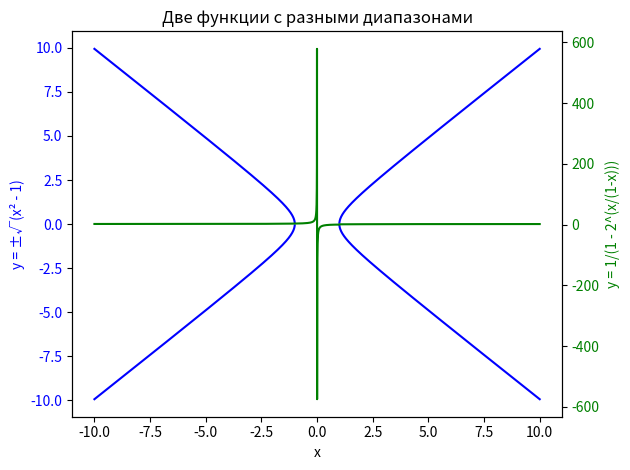

Python code for this plot:
import matplotlib.pyplot as plt
import numpy as np

x1 = np.linspace(-10, 10, 4000)
y_positive = np.sqrt(x1**2 - 1)
y_negative = -np.sqrt(x1**2 - 1)

x2 = np.linspace(-10, 10, 4000)
y2 = 1 / (1 - 2**(x2 / (1 - x2)))

fig, ax1 = plt.subplots()

ax1.plot(x1, y_positive, label='y = +√(x² - 1)', color='blue')
ax1.plot(x1, y_negative, label='y = -√(x² - 1)', color='blue')
ax1.set_xlabel('x')
ax1.set_ylabel('y = ±√(x² - 1)', color='blue')
ax1.tick_params(axis='y', labelcolor='blue')

ax2 = ax1.twinx()
ax2.plot(x2, y2, label='y = 1/(1 - 2^(x/(1-x)))', color='green')
ax2.set_ylabel('y = 1/(1 - 2^(x/(1-x)))', color='green')
ax2.tick_params(axis='y', labelcolor='green')

plt.title('Две функции с разными диапазонами')
fig.tight_layout()
plt.show()
